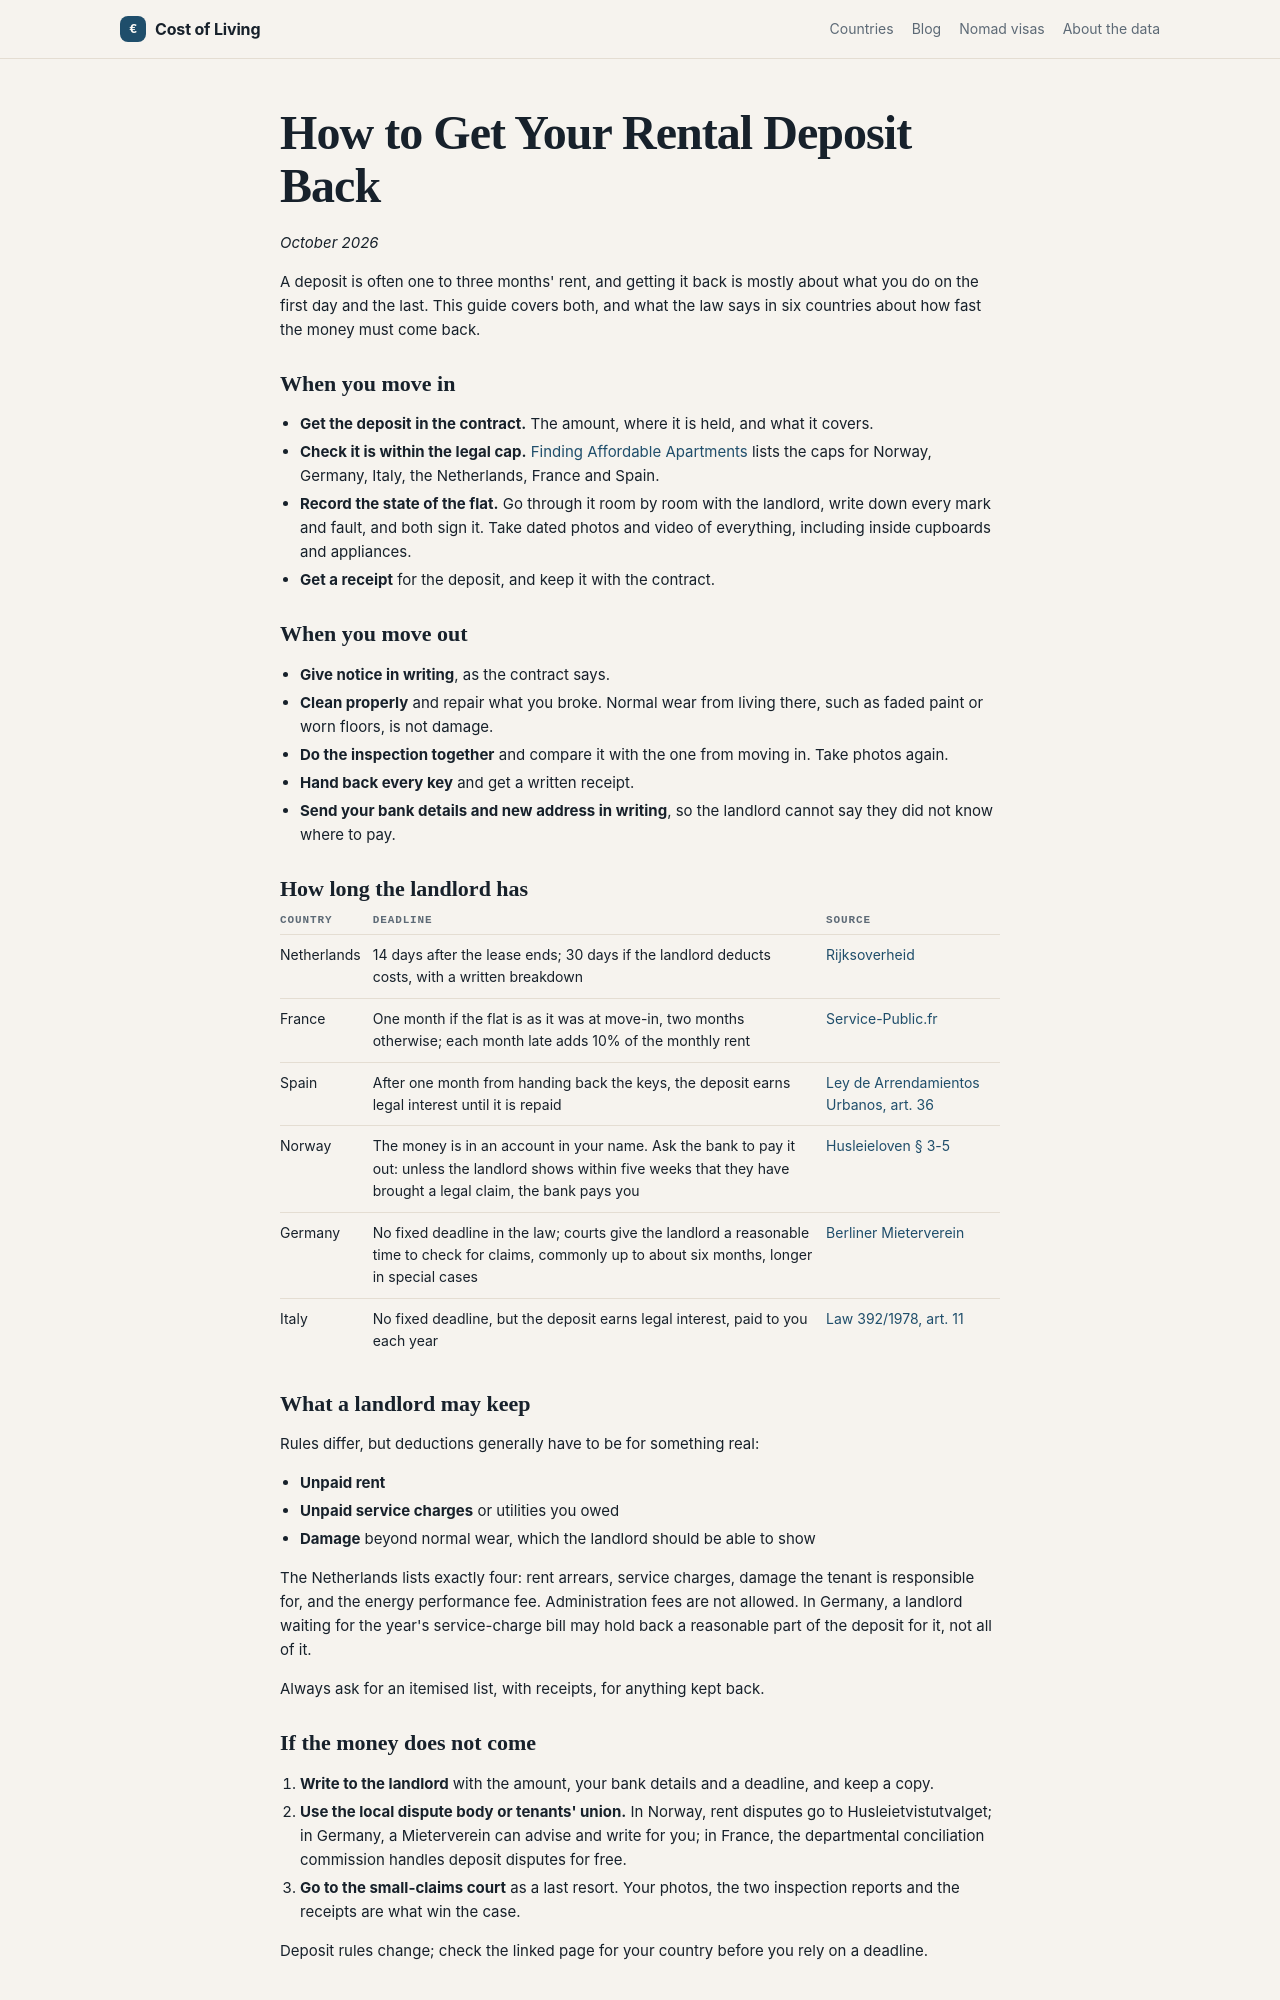

repository: Designrpros/CostOfLiving · page: blog/deposit-tips/index.html · generator: mkdocs

---
title: How to Get Your Rental Deposit Back
description: What to do when you move in and out so you get your deposit back, how long landlords have to repay it in six European countries, and what they may deduct
date: 2026-10
---

# How to Get Your Rental Deposit Back

*October 2026*

A deposit is often one to three months' rent, and getting it back is mostly about what you do on the first day and the last. This guide covers both, and what the law says in six countries about how fast the money must come back.

## When you move in

- **Get the deposit in the contract.** The amount, where it is held, and what it covers.
- **Check it is within the legal cap.** [Finding Affordable Apartments](finding-apartments.md) lists the caps for Norway, Germany, Italy, the Netherlands, France and Spain.
- **Record the state of the flat.** Go through it room by room with the landlord, write down every mark and fault, and both sign it. Take dated photos and video of everything, including inside cupboards and appliances.
- **Get a receipt** for the deposit, and keep it with the contract.

## When you move out

- **Give notice in writing**, as the contract says.
- **Clean properly** and repair what you broke. Normal wear from living there, such as faded paint or worn floors, is not damage.
- **Do the inspection together** and compare it with the one from moving in. Take photos again.
- **Hand back every key** and get a written receipt.
- **Send your bank details and new address in writing**, so the landlord cannot say they did not know where to pay.

## How long the landlord has

| Country | Deadline | Source |
|---------|----------|--------|
| Netherlands | 14 days after the lease ends; 30 days if the landlord deducts costs, with a written breakdown | [Rijksoverheid](https://www.rijksoverheid.nl/documenten/vraag-en-antwoord/woning-huren/woning-huren-waarborgsom) |
| France | One month if the flat is as it was at move-in, two months otherwise; each month late adds 10% of the monthly rent | [Service-Public.fr](https://www.service-public.gouv.fr/particuliers/vosdroits/F31269?lang=en) |
| Spain | After one month from handing back the keys, the deposit earns legal interest until it is repaid | [Ley de Arrendamientos Urbanos, art. 36](https://www.boe.es/buscar/act.php?id=BOE-A-1994-26003) |
| Norway | The money is in an account in your name. Ask the bank to pay it out: unless the landlord shows within five weeks that they have brought a legal claim, the bank pays you | [Husleieloven § 3-5](https://lovdata.no/lov/1999-03-26-17/§3-5) |
| Germany | No fixed deadline in the law; courts give the landlord a reasonable time to check for claims, commonly up to about six months, longer in special cases | [Berliner Mieterverein](https://www.berliner-mieterverein.de/recht/mieturteile/2011/11016lgberlin13910.htm) |
| Italy | No fixed deadline, but the deposit earns legal interest, paid to you each year | [Law 392/1978, art. 11](https://www.brocardi.it/legge-equo-canone/titolo-i/capo-i/art11.html) |

## What a landlord may keep

Rules differ, but deductions generally have to be for something real:

- **Unpaid rent**
- **Unpaid service charges** or utilities you owed
- **Damage** beyond normal wear, which the landlord should be able to show

The Netherlands lists exactly four: rent arrears, service charges, damage the tenant is responsible for, and the energy performance fee. Administration fees are not allowed. In Germany, a landlord waiting for the year's service-charge bill may hold back a reasonable part of the deposit for it, not all of it.

Always ask for an itemised list, with receipts, for anything kept back.
